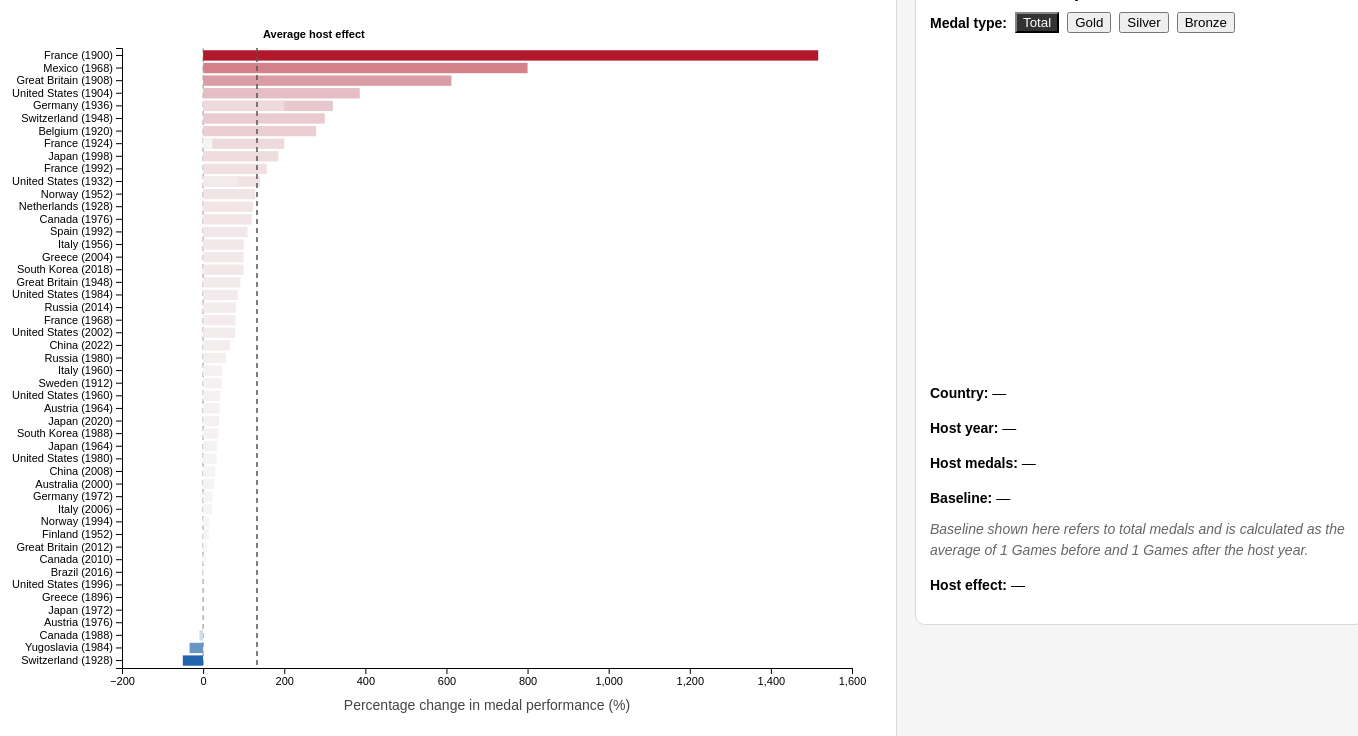
D3 v7 page, settled after 480 driven frames (8 s of simulated time); the page loaded 1 data file(s).


// ── script.js
/* select elements from the HTML */
const mainchart = d3.select("#bar-chart");
const detailchart = d3.select("#detail-chart");
const tooltip = d3.select("#tooltip");
const seasonselect = d3.select("#season-select");

/* grouped the buttons for later use */
const metric_buttons = {
    total: d3.select("#metric-total"),
    gold: d3.select("#metric-gold"),
    silver: d3.select("#metric-silver"),
    bronze: d3.select("#metric-bronze")
};

/* store colours and chart sizes (calculate the actual drawable space for the chart) */
const bar_margin = { top: 40, right: 30, bottom: 60, left: 220 };
const bar_width = +mainchart.attr("width") - bar_margin.left - bar_margin.right;
const bar_height = +mainchart.attr("height") - bar_margin.top - bar_margin.bottom;

/* create a margin around the chart for axes and labels */
const barG = mainchart
    .append("g")
    .attr("transform", `translate(${bar_margin.left},${bar_margin.top})`);

const detail_margin = { top: 30, right: 20, bottom: 50, left: 55 };
const detail_width = +detailchart.attr("width") - detail_margin.left - detail_margin.right;
const detail_height = +detailchart.attr("height") - detail_margin.top - detail_margin.bottom;

const detailG = detailchart
    .append("g")
    .attr("transform", `translate(${detail_margin.left},${detail_margin.top})`);

/* state variables control the app's current state */
let olympic_data = [];
let selected_country = null;
let current_metric = "total";

/* load the csv file */
d3.csv("host_effect_final.csv", d => ({
    year: +d.year,
    season: d.season,
    country: d.host_country,

    bronze_host: +d.bronze_host,
    silver_host: +d.silver_host,
    gold_host: +d.gold_host,
    total_host: +d.total_host,

    baseline_bronze: +d.baseline_bronze,
    baseline_silver: +d.baseline_silver,
    baseline_gold: +d.baseline_gold,
    baseline_total: +d.baseline_total,

    host_effect_bronze: +d.host_effect_bronze,
    host_effect_silver: +d.host_effect_silver,
    host_effect_gold: +d.host_effect_gold,
    host_effect_total: +d.host_effect_total,

    bronze_2_before: +d.bronze_medal_2_before,
    silver_2_before: +d.silver_count_2_before,
    gold_2_before: +d.gold_medal_2_before,
    total_2_before: +d.total_medal_2_before,

    bronze_1_before: +d.bronze_medal_1_before,
    silver_1_before: +d.silver_count_1_before,
    gold_1_before: +d.gold_medal_1_before,
    total_1_before: +d.total_medal_1_before,

    bronze_1_after: +d.bronze_medal_1_after,
    silver_1_after: +d.silver_count_1_after,
    gold_1_after: +d.gold_medal_1_after,
    total_1_after: +d.total_medal_1_after,

    bronze_2_after: +d.bronze_medal_2_after,
    silver_2_after: +d.silver_count_2_after,
    gold_2_after: +d.gold_medal_2_after,
    total_2_after: +d.total_medal_2_after
})).then(data => {
    olympic_data = data;

    draw_barchart();
    update_buttons();

    /* make the page interactive, when buttons clicked the chart changes */
    seasonselect.on("change", () => draw_barchart());
    metric_buttons.total.on("click", () => {
        current_metric = "total";
        update_buttons();
        if (selected_country) draw_detailpanel(selected_country);
    });

    metric_buttons.gold.on("click", () => {
        current_metric = "gold";
        update_buttons();
        if (selected_country) draw_detailpanel(selected_country);
    });

    metric_buttons.silver.on("click", () => {
        current_metric = "silver";
        update_buttons();
        if (selected_country) draw_detailpanel(selected_country);
    });

    metric_buttons.bronze.on("click", () => {
        current_metric = "bronze";
        update_buttons();
        if (selected_country) draw_detailpanel(selected_country);
    });
});

function update_buttons() {
    d3.selectAll(".metric-btn").classed("active", false);
    metric_buttons[current_metric].classed("active", true);
}
/* this filters and sorts the data in descending order */
function get_filtered_sorted_data() {
    const selectedSeason = seasonselect.property("value");

    let data = selectedSeason === "All"
        ? [...olympic_data]
        : olympic_data.filter(d => d.season === selectedSeason);

    data.sort((a, b) => b.host_effect_total - a.host_effect_total);

    return data;
}

/* the main function that draws the bar chart */
function draw_barchart() {
    const data = get_filtered_sorted_data();

    /* clears the old chart before redrawing (needed when user clicks on different buttons)*/
    barG.selectAll("*").remove();

    if (data.length === 0) return; /* a safety check so it doesn't crush when no data is loaded */

    /* finds the most negative and positive effect value in the data, with 0 as the starting point for constant axis */
    const minEffect = Math.min(d3.min(data, d => d.host_effect_total), 0);
    const maxEffect = Math.max(d3.max(data, d => d.host_effect_total), 0);

    const x = d3.scaleLinear()
        .domain([minEffect, maxEffect])
        .nice()
        .range([0, bar_width]);

    const y = d3.scaleBand()
        .domain(data.map(d => `${d.country} (${d.year})`))
        .range([0, bar_height])
        .padding(0.18);

    /* colorBrewer-style diverging gradient for colour-blind friendliness */
    const colourScale = d3.scaleLinear()
        .domain([minEffect, 0, maxEffect])
        .range(["#2166ac", "#f7f7f7", "#b2182b"])
        .interpolate(d3.interpolateRgb); /* this will help D3 to blend the colours for gradient scale; idea from: https://observablehq.com/@d3/d3-interpolate */

    /* make sure to draw the x-axis at the bottom of the chart */
    /* then call the actual axis line, tick marks, numbers using x scale I defined earlier */
    barG.append("g")
        .attr("transform", `translate(0,${bar_height})`)
        .call(d3.axisBottom(x));

    /* same for y-axis */
    barG.append("g")
        .call(d3.axisLeft(y));

    /* adds the x-axis label */
    barG.append("text")
        .attr("class", "axis-label")
        .attr("x", bar_width / 2)
        .attr("y", bar_height + 42)
        .attr("text-anchor", "middle")
        .text("Percentage change in medal performance (%)");

    /* converts 0 into a pixel position using the x scale*/
    const zeroX = x(0);

    /* draw zero line */
    barG.append("line")
        .attr("class", "zero-line")
        .attr("x1", zeroX)
        .attr("x2", zeroX)
        .attr("y1", 0)
        .attr("y2", bar_height);

    /* draw bars with interactivity*/
    barG.selectAll(".bar")
        .data(data, d => `${d.country}-${d.year}-${d.season}`) /* binds the data array to all elements with class "bar" */
        .enter().append("rect") /* draws an svg rec for each one (which has been cleared) */
        .attr("class", "bar")
        .attr("y", d => y(`${d.country} (${d.year})`))
        .attr("x", d => x(Math.min(0, d.host_effect_total)))
        .attr("height", y.bandwidth())
        .attr("width", d => Math.abs(x(d.host_effect_total) - x(0)))
        .attr("fill", d => colourScale(d.host_effect_total))
        .on("mousemove", function (event, d) { /* fires when the mouse moves over a bar */
            d3.selectAll(".bar").attr("opacity", 0.35); /* fades all bars to 35% to dim the ones you are not hovering */
            const rowKey = `${d.country}-${d.year}-${d.season}`;
            barG.selectAll(".bar")
                .filter(v => `${v.country}-${v.year}-${v.season}` === rowKey)
                .attr("opacity", 1);
            tooltip /* makes the tooltip box visible + fills with HTML showing that country's stats */
                .style("opacity", 1)
                .style("left", `${event.pageX + 12}px`)
                .style("top", `${event.pageY - 20}px`)
                .html(`
                    <strong>${d.country}</strong><br>
                    ${d.year} ${d.season}<br>
                    <strong>Total host medals:</strong> ${d.total_host}<br>
                    <strong>Total medal baseline:</strong> ${formatMaybe(d.baseline_total)}<br>
                    <em>(average of 1 Games before and 1 Games after)</em><br>
                    <strong>Total host effect:</strong> ${formatMaybe(d.host_effect_total)}%<br>
                    Gold: ${d.gold_host} | Silver: ${d.silver_host} | Bronze: ${d.bronze_host}
                `);
        })
        .on("mouseleave", function () { /* fires when the mouse leaves the bar + restores all bars to full opacity */
            d3.selectAll(".bar").attr("opacity", 1);
            tooltip.style("opacity", 0);
        })
        .on("click", function (event, d) { /* fired when a bar is clicked, which call draw_barchart() and draw_detailpanel() */
            selected_country = d;
            draw_barchart();
            draw_detailpanel(d);
        });

    /* if the country is clicked, draw a border around its bar to show it is selected */
    /* this runs every time the chart redraws so the selection stays visible after filtering or switching metric */
    if (selected_country) {
        const selectedKey = `${selected_country.country}-${selected_country.year}-${selected_country.season}`;
        const selectedBar = data.find(v => `${v.country}-${v.year}-${v.season}` === selectedKey);

        if (selectedBar) {
            barG.append("rect")
                .attr("class", "selected-bar-outline")
                .attr("y", y(`${selectedBar.country} (${selectedBar.year})`) - 1)
                .attr("x", x(Math.min(0, selectedBar.host_effect_total)) - 1)
                .attr("height", y.bandwidth() + 2)
                .attr("width", Math.max(Math.abs(x(selectedBar.host_effect_total) - x(0)), 10) + 2)
                .attr("fill", "none")
                .attr("stroke", "#111")
                .attr("stroke-width", 1.5);
        }
    }

    /* average line drawn last so it stays on top */
    const avgEffect = d3.mean(data, d => d.host_effect_total);
    const avgX = x(avgEffect);

    barG.append("line")
        .attr("class", "avg-line")
        .attr("x1", avgX)
        .attr("x2", avgX)
        .attr("y1", 0)
        .attr("y2", bar_height);

    barG.append("text")
        .attr("x", avgX + 6)
        .attr("y", -10)
        .attr("font-size", 11)
        .attr("font-weight", 600)
        .text("Average host effect");

    if (selected_country) {
        const stillVisible = data.find(d =>
            d.country === selected_country.country &&
            d.year === selected_country.year &&
            d.season === selected_country.season
        );
        if (stillVisible) {
            draw_detailpanel(stillVisible);
        }
    }
}

/* the function that draws the detail panel on the right */
function draw_detailpanel(d) {
    detailG.selectAll("*").remove(); /* clears the previous chart before drawing the new one */

    /* get the correct cols depending on which medal type is selected (helper function below)*/
    const metricConfig = get_metric_config(current_metric, d);

    /* build the 5 data points for the line chart + filter out any missing values to stop from breaking */
    const detailData = [
        { label: "-2 Games", medals: metricConfig.minus2, isHost: false },
        { label: "-1 Games", medals: metricConfig.minus1, isHost: false },
        { label: "Host Year", medals: metricConfig.host, isHost: true },
        { label: "+1 Games", medals: metricConfig.plus1, isHost: false },
        { label: "+2 Games", medals: metricConfig.plus2, isHost: false }
    ].filter(v => v.medals !== null && Number.isFinite(v.medals));

    /* saftey check */
    if (detailData.length === 0) return;

    const x = d3.scalePoint()
        .domain(detailData.map(d => d.label))
        .range([0, detail_width]);

    const y = d3.scaleLinear()
        .domain([0, d3.max(detailData, d => d.medals)])
        .nice()
        .range([detail_height, 0]);

    detailG.append("g")
        .attr("transform", `translate(0,${detail_height})`)
        .call(d3.axisBottom(x));

    detailG.append("g")
        .call(d3.axisLeft(y));

    /* draws the connecting line between all data points */
    const line = d3.line()
        .x(v => x(v.label))
        .y(v => y(v.medals));

    detailG.append("path")
        .datum(detailData)
        .attr("fill", "none")
        .attr("stroke", "#8a8a8a")
        .attr("stroke-width", 2.2)
        .attr("d", line);

    /* draws a circle mark at each pint, host year red for pop-out effect */
    detailG.selectAll("circle")
        .data(detailData)
        .enter()
        .append("circle")
        .attr("cx", v => x(v.label))
        .attr("cy", v => y(v.medals))
        .attr("r", 5)
        .attr("fill", v => v.isHost ? "#c84f4f" : "#5b6f82");

    /* add medal count labels above each point */
    detailG.selectAll(".point-label")
        .data(detailData)
        .enter()
        .append("text")
        .attr("x", v => x(v.label))
        .attr("y", v => y(v.medals) - 10)
        .attr("text-anchor", "middle")
        .attr("font-size", 11)
        .text(v => v.medals);

    /* updates the text stats below the chart */
    d3.select("#detail-title").text(`${d.country} — performance around host year`);
    d3.select("#stat-country").text(d.country);
    d3.select("#stat-year").text(`${d.year} ${d.season}`);
    d3.select("#stat-host").text(`${metricConfig.metricLabel} host medals: ${formatMaybe(metricConfig.host)}`);
    d3.select("#stat-baseline").text(`${metricConfig.metricLabel} baseline: ${formatMaybe(metricConfig.baseline)}`);
    d3.select("#baseline-note-text").text(
        `Baseline shown here refers to ${metricConfig.metricLabel.toLowerCase()} medals and is calculated as the average of 1 Games before and 1 Games after the host year.`
    );
    d3.select("#stat-effect").text(`${metricConfig.metricLabel} host effect: ${formatMaybe(metricConfig.effect)}%`);
}

/* returns the correct set of data cols for the selected medal type */
function get_metric_config(metric, d) {
    if (metric === "gold") {
        return {
            metricLabel: "Gold",
            host: d.gold_host,
            baseline: d.baseline_gold,
            effect: d.host_effect_gold,
            minus2: d.gold_2_before,
            minus1: d.gold_1_before,
            plus1: d.gold_1_after,
            plus2: d.gold_2_after
        };
    }

    if (metric === "silver") {
        return {
            metricLabel: "Silver",
            host: d.silver_host,
            baseline: d.baseline_silver,
            effect: d.host_effect_silver,
            minus2: d.silver_2_before,
            minus1: d.silver_1_before,
            plus1: d.silver_1_after,
            plus2: d.silver_2_after
        };
    }

    if (metric === "bronze") {
        return {
            metricLabel: "Bronze",
            host: d.bronze_host,
            baseline: d.baseline_bronze,
            effect: d.host_effect_bronze,
            minus2: d.bronze_2_before,
            minus1: d.bronze_1_before,
            plus1: d.bronze_1_after,
            plus2: d.bronze_2_after
        };
    }

    return {
        metricLabel: "Total",
        host: d.total_host,
        baseline: d.baseline_total,
        effect: d.host_effect_total,
        minus2: d.total_2_before,
        minus1: d.total_1_before,
        plus1: d.total_1_after,
        plus2: d.total_2_after
    };
}

/* keep the numbers clean */
function formatMaybe(value) {
    if (value === null || value === undefined || !Number.isFinite(value)) return "—";
    return Number.isInteger(value) ? value : value.toFixed(1);
}

### data: host_effect_final.csv
?year, season, host_country, bronze_host, silver_host, gold_host, total_host, baseline_bronze, baseline_silver, baseline_gold, baseline_total, host_effect_bronze, host_effect_silver, host_effect_gold, host_effect_total, bronze_medal_2_before, silver_count_2_before, gold_medal_2_before, total_medal_2_before, bronze_medal_1_before, silver_count_1_before, gold_medal_1_before, total_medal_1_before, bronze_medal_1_after
1896, Summer, Greece, 19.0, 18.0, 10.0, 47.0, 0.0, 0.0, 0.0, 0.0, 0.0, 0.0, 0.0, 0.0, N/A, N/A, N/A, N/A, N/A, N/A, N/A, N/A, 0.0
1900, Summer, France, 35.0, 36.0, 26.0, 97.0, 1.0, 2.5, 2.5, 6.0, 3400, 1340, 940.0, 1517, N/A, N/A, N/A, N/A, 2.0, 4.0, 5.0, 11.0, 0.0
1904, Summer, United States, 77.0, 78.0, 76.0, 231.0, 13.5, 13.0, 21.0, 47.5, 470.4, 500.0, 261.9, 386.3, 2.0, 7.0, 11.0, 20.0, 15.0, 14.0, 19.0, 48.0, 12.0
1908, Summer, Great Britain, 39.0, 51.0, 56.0, 146.0, 8.0, 7.5, 5.0, 20.5, 387.5, 580.0, 1020, 612.2, 9.0, 8.0, 15.0, 32.0, 0.0, 1.0, 1.0, 2.0, 16.0
1912, Summer, Sweden, 17.0, 24.0, 24.0, 65.0, 18.0, 13.0, 13.5, 44.5, -5.6, 84.6, 77.8, 46.1, N/A, N/A, N/A, N/A, 11.0, 6.0, 8.0, 25.0, 25.0
1920, Summer, Belgium, 11.0, 11.0, 14.0, 36.0, 3.0, 4.0, 2.5, 9.5, 266.7, 175.0, 460.0, 278.9, 2.0, 5.0, 1.0, 8.0, 3.0, 1.0, 2.0, 6.0, 3.0
1924, Summer, France, 10.0, 15.0, 13.0, 38.0, 9.0, 14.5, 7.5, 31.0, 11.1, 3.4, 73.3, 22.6, 3.0, 4.0, 7.0, 14.0, 13.0, 19.0, 9.0, 41.0, 5.0
1924, Winter, France, 3.0, 0.0, 0.0, 3.0, 0.0, 0.0, 1.0, 1.0, 0.0, 0.0, -100.0, 200.0, N/A, N/A, N/A, N/A, N/A, N/A, N/A, N/A, 0.0
1928, Summer, Netherlands, 4.0, 9.0, 6.0, 19.0, 2.5, 3.0, 3.0, 8.5, 60.0, 200.0, 100.0, 123.5, 5.0, 2.0, 4.0, 11.0, 5.0, 1.0, 4.0, 10.0, 0.0
1928, Winter, Switzerland, 1.0, 0.0, 0.0, 1.0, 0.5, 0.5, 1.0, 2.0, 100.0, -100.0, -100.0, -50.0, N/A, N/A, N/A, N/A, 1.0, 0.0, 2.0, 3.0, 0.0
1932, Summer, United States, 30.0, 32.0, 41.0, 103.0, 13.5, 19.0, 23.0, 55.5, 122.2, 68.4, 78.3, 85.6, 27.0, 27.0, 45.0, 99.0, 16.0, 18.0, 22.0, 56.0, 11.0
1932, Winter, United States, 2.0, 4.0, 6.0, 12.0, 2.5, 1.0, 1.5, 5.0, -20.0, 300.0, 300.0, 140.0, 1.0, 2.0, 1.0, 4.0, 2.0, 2.0, 2.0, 6.0, 3.0
1936, Summer, Germany, 29.0, 24.0, 31.0, 84.0, 5.0, 12.0, 3.0, 20.0, 480.0, 100.0, 933.3, 320.0, 14.0, 7.0, 9.0, 30.0, 5.0, 12.0, 3.0, 20.0, N/A
1936, Winter, Germany, 0.0, 3.0, 3.0, 6.0, 2.0, 0.0, 0.0, 2.0, -100.0, 0.0, 0.0, 200.0, 1.0, 0.0, 0.0, 1.0, 2.0, 0.0, 0.0, 2.0, N/A
1948, Summer, Great Britain, 6.0, 14.0, 3.0, 23.0, 5.0, 4.5, 2.5, 12.0, 20.0, 211.1, 20.0, 91.7, 5.0, 7.0, 4.0, 16.0, 2.0, 7.0, 4.0, 13.0, 8.0
1948, Winter, Switzerland, 3.0, 4.0, 3.0, 10.0, 1.0, 1.0, 0.5, 2.5, 200.0, 300.0, 500.0, 300.0, 0.0, 1.0, 0.0, 1.0, 0.0, 2.0, 1.0, 3.0, 2.0
1952, Summer, Finland, 13.0, 3.0, 4.0, 20.0, 8.0, 4.0, 5.5, 17.5, 62.5, -25.0, -27.3, 14.3, 6.0, 6.0, 7.0, 19.0, 5.0, 7.0, 8.0, 20.0, 11.0
1952, Winter, Norway, 6.0, 3.0, 7.0, 16.0, 2.0, 2.0, 3.0, 7.0, 200.0, 50.0, 133.3, 128.6, 3.0, 5.0, 7.0, 15.0, 3.0, 3.0, 4.0, 10.0, 1.0
1956, Winter, Italy, 0.0, 2.0, 1.0, 3.0, 1.0, 0.0, 0.5, 1.5, -100.0, 0.0, 100.0, 100.0, 0.0, 0.0, 1.0, 1.0, 1.0, 0.0, 1.0, 2.0, 1.0
1960, Summer, Italy, 13.0, 10.0, 13.0, 36.0, 7.5, 8.0, 9.0, 24.5, 73.3, 25.0, 44.4, 46.9, 4.0, 9.0, 8.0, 21.0, 8.0, 6.0, 8.0, 22.0, 7.0
1960, Winter, United States, 3.0, 4.0, 3.0, 10.0, 3.0, 2.5, 1.5, 7.0, 0.0, 60.0, 100.0, 42.9, 1.0, 6.0, 4.0, 11.0, 2.0, 3.0, 2.0, 7.0, 4.0
1964, Winter, Austria, 3.0, 5.0, 4.0, 12.0, 3.5, 3.0, 2.0, 8.5, -14.3, 66.7, 100.0, 41.2, 4.0, 3.0, 4.0, 11.0, 3.0, 2.0, 1.0, 6.0, 4.0
1964, Summer, Japan, 8.0, 5.0, 16.0, 29.0, 7.0, 7.0, 7.5, 21.5, 14.3, -28.6, 113.3, 34.9, 5.0, 10.0, 4.0, 19.0, 7.0, 7.0, 4.0, 18.0, 7.0
1968, Winter, France, 2.0, 3.0, 4.0, 9.0, 1.0, 2.5, 1.5, 5.0, 100.0, 20.0, 166.7, 80.0, 2.0, 0.0, 1.0, 3.0, 0.0, 4.0, 3.0, 7.0, 2.0
1968, Summer, Mexico, 3.0, 3.0, 3.0, 9.0, 0.5, 0.5, 0.0, 1.0, 500.0, 500.0, 0.0, 800.0, 1.0, 0.0, 0.0, 1.0, 1.0, 0.0, 0.0, 1.0, 0.0
1972, Summer, Germany, 16.0, 11.0, 13.0, 40.0, 13.5, 11.5, 7.5, 32.5, 18.5, -4.3, 73.3, 23.1, 18.0, 22.0, 10.0, 50.0, 10.0, 11.0, 5.0, 26.0, 17.0
1972, Winter, Japan, 1.0, 1.0, 1.0, 3.0, 0.0, 0.0, 0.0, 0.0, 0.0, 0.0, 0.0, 0.0, 0.0, 0.0, 0.0, 0.0, 0.0, 0.0, 0.0, 0.0, 0.0
1976, Winter, Austria, 2.0, 2.0, 2.0, 6.0, 2.0, 2.0, 2.0, 6.0, 0.0, 0.0, 0.0, 0.0, 4.0, 4.0, 3.0, 11.0, 2.0, 2.0, 1.0, 5.0, 2.0
1976, Summer, Canada, 6.0, 5.0, 0.0, 11.0, 3.0, 2.0, 0.0, 5.0, 100.0, 150.0, 0.0, 120.0, 1.0, 3.0, 1.0, 5.0, 3.0, 2.0, 0.0, 5.0, N/A
1980, Winter, United States, 2.0, 4.0, 6.0, 12.0, 2.0, 3.5, 3.5, 9.0, 0.0, 14.3, 71.4, 33.3, 3.0, 2.0, 3.0, 8.0, 4.0, 3.0, 3.0, 10.0, 0.0
1980, Summer, Russia, 46.0, 69.0, 80.0, 195.0, 35.0, 41.0, 49.0, 125.0, 31.4, 68.3, 63.3, 56.0, 22.0, 27.0, 50.0, 99.0, 35.0, 41.0, 49.0, 125.0, N/A
1984, Summer, United States, 30.0, 61.0, 83.0, 174.0, 27.0, 31.0, 36.0, 94.0, 11.1, 96.8, 130.6, 85.1, 25.0, 35.0, 34.0, 94.0, N/A, N/A, N/A, N/A, 27.0
1984, Winter, Yugoslavia, 0.0, 1.0, 0.0, 1.0, 0.5, 1.0, 0.0, 1.5, -100.0, 0.0, 0.0, -33.3, 0.0, 0.0, 0.0, 0.0, 0.0, 0.0, 0.0, 0.0, 1.0
1988, Winter, Canada, 3.0, 2.0, 0.0, 5.0, 1.5, 2.0, 2.0, 5.5, 100.0, 0.0, -100.0, -9.1, 1.0, 1.0, 0.0, 2.0, 1.0, 1.0, 2.0, 4.0, 2.0
1988, Summer, South Korea, 11.0, 10.0, 12.0, 33.0, 9.5, 5.5, 9.0, 24.0, 15.8, 81.8, 33.3, 37.5, N/A, N/A, N/A, N/A, 7.0, 6.0, 6.0, 19.0, 12.0
1992, Winter, France, 1.0, 5.0, 3.0, 9.0, 2.5, 0.5, 0.5, 3.5, -60.0, 900.0, 500.0, 157.1, 2.0, 1.0, 0.0, 3.0, 1.0, 0.0, 1.0, 2.0, 4.0
1992, Summer, Spain, 2.0, 7.0, 13.0, 22.0, 4.0, 3.5, 3.0, 10.5, -50.0, 100.0, 333.3, 109.5, 2.0, 2.0, 1.0, 5.0, 2.0, 1.0, 1.0, 4.0, 6.0
1994, Winter, Norway, 5.0, 11.0, 10.0, 26.0, 5.0, 8.0, 9.5, 22.5, 0.0, 37.5, 5.3, 15.6, 2.0, 3.0, 0.0, 5.0, 5.0, 6.0, 9.0, 20.0, 5.0
1996, Summer, United States, 25.0, 32.0, 44.0, 101.0, 34.5, 29.0, 37.0, 100.5, -27.5, 10.3, 18.9, 0.5, 27.0, 31.0, 36.0, 94.0, 37.0, 34.0, 37.0, 108.0, 32.0
1998, Winter, Japan, 4.0, 1.0, 5.0, 10.0, 1.5, 1.5, 0.5, 3.5, 166.7, -33.3, 900.0, 185.7, 4.0, 2.0, 1.0, 7.0, 2.0, 2.0, 1.0, 5.0, 1.0
2000, Summer, Australia, 17.0, 25.0, 16.0, 58.0, 20.0, 12.5, 13.0, 45.5, -15.0, 100.0, 23.1, 27.5, 11.0, 9.0, 7.0, 27.0, 23.0, 9.0, 9.0, 41.0, 17.0
… [head cut at 6 KiB]